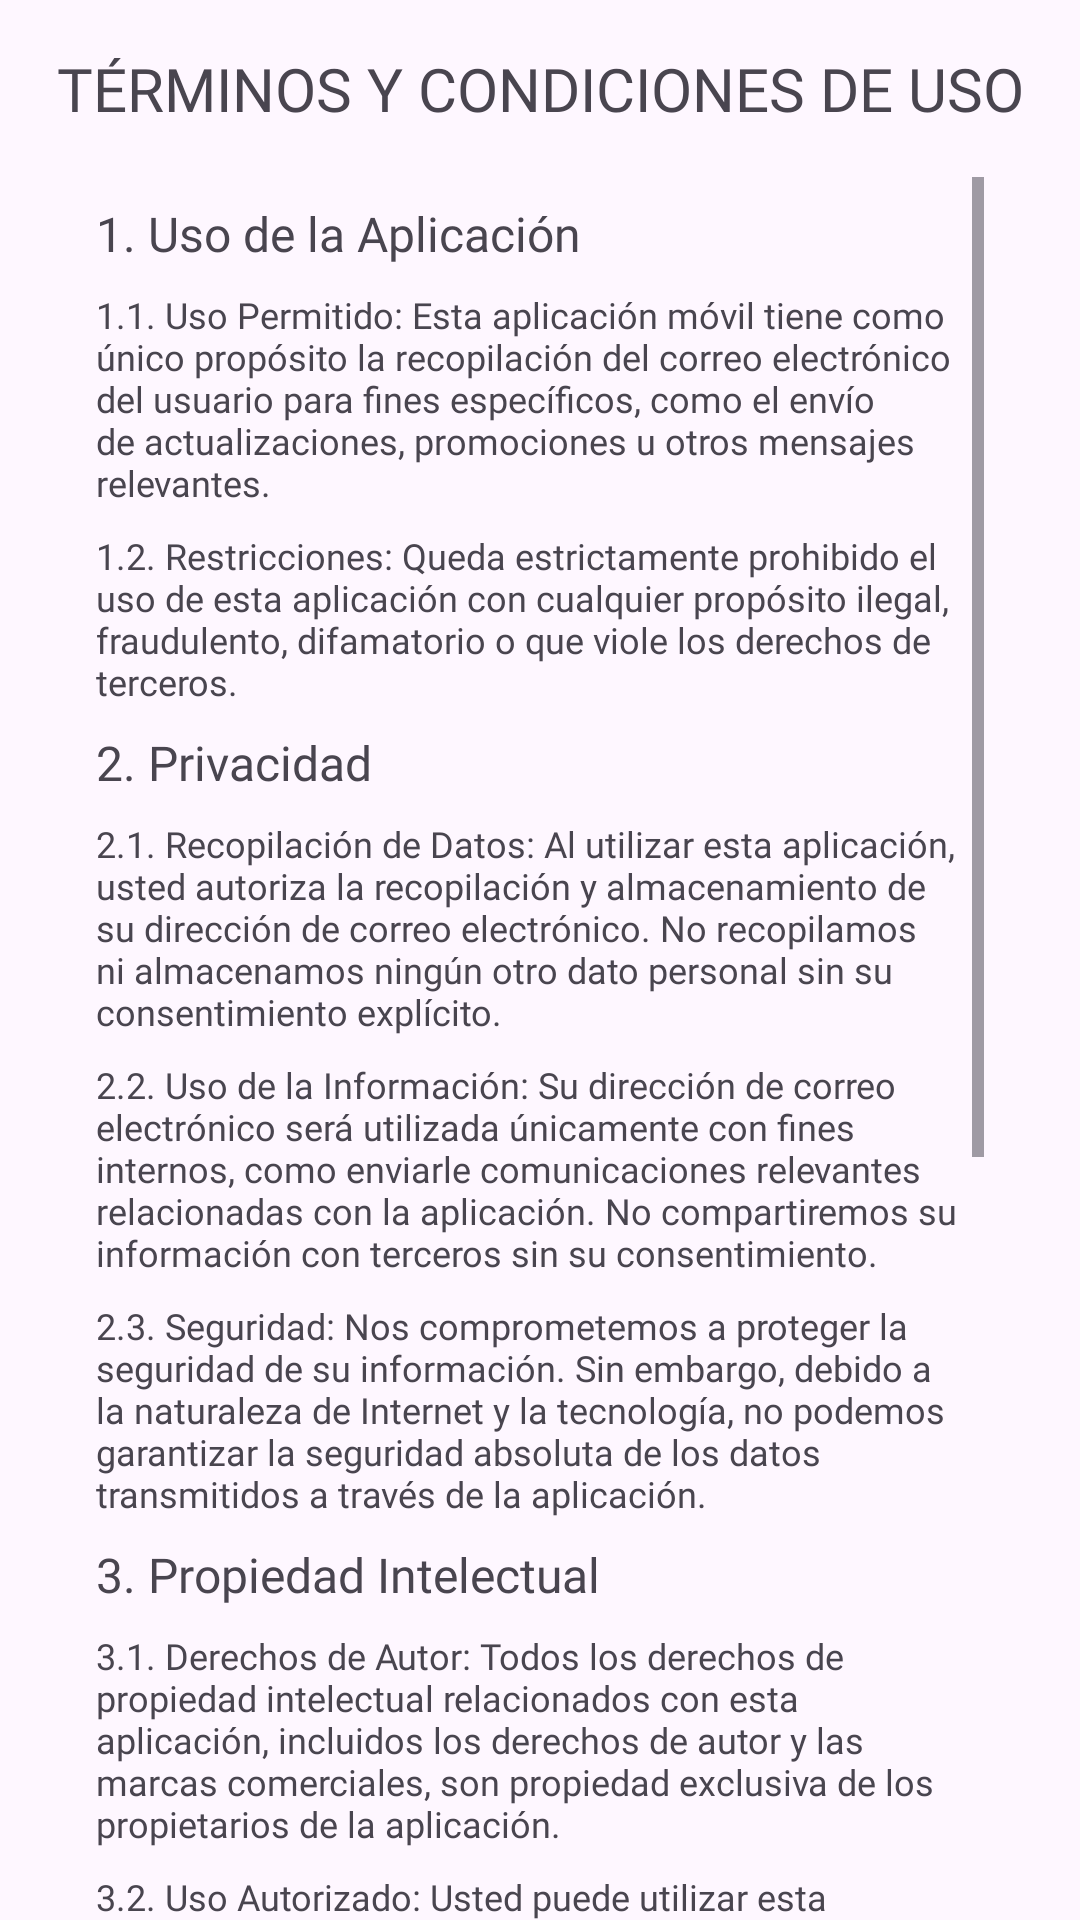

This screen was rendered from an Android layout file. Write that file and the resources it references.
<!-- AndroidManifest.xml: application theme Theme.DailyTracker.NoActionBar -->
<!-- res/layout/activity_terms.xml -->
<?xml version="1.0" encoding="utf-8"?>
<LinearLayout xmlns:android="http://schemas.android.com/apk/res/android"
    xmlns:tools="http://schemas.android.com/tools"
    android:id="@+id/main"
    android:layout_width="match_parent"
    android:layout_height="match_parent"
    android:orientation="vertical"
    android:paddingHorizontal="16dp"
    tools:context=".login.TermsActivity">

    <TextView
        android:layout_width="match_parent"
        android:layout_height="wrap_content"
        android:fontFamily="@font/bold"
        android:gravity="center_horizontal"
        android:paddingVertical="16sp"
        android:text="@string/terms"
        android:textSize="20sp" />

    <ScrollView
        android:layout_width="match_parent"
        android:layout_height="match_parent"
        android:paddingHorizontal="16dp">

        <LinearLayout
            android:orientation="vertical"
            android:layout_width="match_parent"
            android:layout_height="wrap_content">

            <TextView
                android:layout_width="match_parent"
                android:layout_height="wrap_content"
                android:fontFamily="@font/bold"
                android:gravity="center_vertical"
                android:paddingTop="8dp"
                android:text="@string/tyc_1"
                android:textSize="16sp" />

            <TextView
                android:layout_width="match_parent"
                android:layout_height="wrap_content"
                android:fontFamily="@font/regular"
                android:gravity="center_vertical"
                android:paddingTop="8dp"
                android:text="@string/tyc_1_1"
                android:textSize="12sp" />

            <TextView
                android:layout_width="match_parent"
                android:layout_height="wrap_content"
                android:fontFamily="@font/regular"
                android:gravity="center_vertical"
                android:paddingTop="8dp"
                android:text="@string/tyc_1_2"
                android:textSize="12sp" />

            <TextView
                android:layout_width="match_parent"
                android:layout_height="wrap_content"
                android:fontFamily="@font/bold"
                android:gravity="center_vertical"
                android:paddingTop="8dp"
                android:text="@string/tyc_2"
                android:textSize="16sp" />

            <TextView
                android:layout_width="match_parent"
                android:layout_height="wrap_content"
                android:fontFamily="@font/regular"
                android:gravity="center_vertical"
                android:paddingTop="8dp"
                android:text="@string/tyc_2_1"
                android:textSize="12sp" />

            <TextView
                android:layout_width="match_parent"
                android:layout_height="wrap_content"
                android:fontFamily="@font/regular"
                android:gravity="center_vertical"
                android:paddingTop="8dp"
                android:text="@string/tyc_2_2"
                android:textSize="12sp" />

            <TextView
                android:layout_width="match_parent"
                android:layout_height="wrap_content"
                android:fontFamily="@font/regular"
                android:gravity="center_vertical"
                android:paddingTop="8dp"
                android:text="@string/tyc_2_3"
                android:textSize="12sp" />

            <TextView
                android:layout_width="match_parent"
                android:layout_height="wrap_content"
                android:fontFamily="@font/bold"
                android:gravity="center_vertical"
                android:paddingTop="8dp"
                android:text="@string/tyc_3"
                android:textSize="16sp" />

            <TextView
                android:layout_width="match_parent"
                android:layout_height="wrap_content"
                android:fontFamily="@font/regular"
                android:gravity="center_vertical"
                android:paddingTop="8dp"
                android:text="@string/tyc_3_1"
                android:textSize="12sp" />

            <TextView
                android:layout_width="match_parent"
                android:layout_height="wrap_content"
                android:fontFamily="@font/regular"
                android:gravity="center_vertical"
                android:paddingTop="8dp"
                android:text="@string/tyc_3_2"
                android:textSize="12sp" />

            <TextView
                android:layout_width="match_parent"
                android:layout_height="wrap_content"
                android:fontFamily="@font/bold"
                android:gravity="center_vertical"
                android:paddingTop="8dp"
                android:text="@string/tyc_4"
                android:textSize="16sp" />

            <TextView
                android:layout_width="match_parent"
                android:layout_height="wrap_content"
                android:fontFamily="@font/regular"
                android:gravity="center_vertical"
                android:paddingTop="8dp"
                android:text="@string/tyc_4_1"
                android:textSize="12sp" />

            <TextView
                android:layout_width="match_parent"
                android:layout_height="wrap_content"
                android:fontFamily="@font/regular"
                android:gravity="center_vertical"
                android:paddingTop="8dp"
                android:text="@string/tyc_4_2"
                android:textSize="12sp" />

            <TextView
                android:layout_width="match_parent"
                android:layout_height="wrap_content"
                android:fontFamily="@font/bold"
                android:gravity="center_vertical"
                android:paddingTop="8dp"
                android:text="@string/tyc_5"
                android:textSize="16sp" />

            <TextView
                android:layout_width="match_parent"
                android:layout_height="wrap_content"
                android:fontFamily="@font/regular"
                android:gravity="center_vertical"
                android:paddingTop="8dp"
                android:text="@string/tyc_5_1"
                android:textSize="12sp" />

            <TextView
                android:layout_width="match_parent"
                android:layout_height="wrap_content"
                android:fontFamily="@font/bold"
                android:gravity="center_vertical"
                android:paddingTop="8dp"
                android:text="@string/tyc_6"
                android:textSize="16sp" />

            <TextView
                android:layout_width="match_parent"
                android:layout_height="wrap_content"
                android:fontFamily="@font/regular"
                android:gravity="center_vertical"
                android:paddingTop="8dp"
                android:text="@string/tyc_6_1"
                android:textSize="12sp" />

        </LinearLayout>

    </ScrollView>

</LinearLayout>
<!-- resources referenced by this layout -->
<resources>
  <string name="terms">"TÉRMINOS Y CONDICIONES DE USO"</string>
  <string name="tyc_1">1. Uso de la Aplicación</string>
  <string name="tyc_1_1">1.1. Uso Permitido: Esta aplicación móvil tiene como único propósito la recopilación del correo electrónico del usuario para fines específicos, como el envío de actualizaciones, promociones u otros mensajes relevantes.</string>
  <string name="tyc_1_2">1.2. Restricciones: Queda estrictamente prohibido el uso de esta aplicación con cualquier propósito ilegal, fraudulento, difamatorio o que viole los derechos de terceros.</string>
  <string name="tyc_2">2. Privacidad</string>
  <string name="tyc_2_1">2.1. Recopilación de Datos: Al utilizar esta aplicación, usted autoriza la recopilación y almacenamiento de su dirección de correo electrónico. No recopilamos ni almacenamos ningún otro dato personal sin su consentimiento explícito.</string>
  <string name="tyc_2_2">2.2. Uso de la Información: Su dirección de correo electrónico será utilizada únicamente con fines internos, como enviarle comunicaciones relevantes relacionadas con la aplicación. No compartiremos su información con terceros sin su consentimiento.</string>
  <string name="tyc_2_3">2.3. Seguridad: Nos comprometemos a proteger la seguridad de su información. Sin embargo, debido a la naturaleza de Internet y la tecnología, no podemos garantizar la seguridad absoluta de los datos transmitidos a través de la aplicación.</string>
  <string name="tyc_3">3. Propiedad Intelectual</string>
  <string name="tyc_3_1">3.1. Derechos de Autor: Todos los derechos de propiedad intelectual relacionados con esta aplicación, incluidos los derechos de autor y las marcas comerciales, son propiedad exclusiva de los propietarios de la aplicación.</string>
  <string name="tyc_3_2">3.2. Uso Autorizado: Usted puede utilizar esta aplicación únicamente de acuerdo con estos términos y condiciones. No tiene derecho a modificar, copiar, distribuir, transmitir, mostrar, realizar, reproducir, publicar, licenciar, crear trabajos derivados, transferir o vender ninguna parte de la aplicación sin nuestro consentimiento previo por escrito.</string>
  <string name="tyc_4">4. Limitación de Responsabilidad</string>
  <string name="tyc_4_1">4.1. Uso por su Cuenta y Riesgo: Usted utiliza esta aplicación bajo su propio riesgo. No seremos responsables de ningún daño directo, indirecto, incidental, especial, emergente o punitivo que surja del uso o la imposibilidad de utilizar esta aplicación.</string>
  <string name="tyc_4_2">4.2. Modificaciones: Nos reservamos el derecho de modificar, suspender o interrumpir la disponibilidad de la aplicación en cualquier momento sin previo aviso.</string>
  <string name="tyc_5">5. Ley Aplicable</string>
  <string name="tyc_5_1">5.1. Legislación Aplicable: Estos términos y condiciones se regirán e interpretarán de acuerdo con las leyes del lugar de residencia del propietario de la aplicación, sin tener en cuenta sus disposiciones sobre conflictos de leyes.</string>
  <string name="tyc_6">6. Contacto</string>
  <string name="tyc_6_1">6.1. Si tiene alguna pregunta sobre estos términos y condiciones, contáctenos a través de la dirección de correo electrónico proporcionada en la sección de contacto de la aplicación.</string>
  <style name="Theme.DailyTracker.NoActionBar">
          <item name="windowActionBar">false</item>
          <item name="windowNoTitle">true</item>
          <item name="colorPrimary">@color/primary</item>
          <item name="colorSecondary">@color/secondary</item>
          <item name="colorTertiary">@color/tertiary</item>
          <item name="colorAccent">#B9C0C5</item>
          <item name="background">@color/background</item>
      </style>
  <color name="primary">#FF4A6572</color>
  <color name="secondary">#FF232F34</color>
  <color name="tertiary">#FFF9AA33</color>
  <color name="background">#FFedf0f2</color>
</resources>
